Image classification data set "classifier_dataset" (sarfrazkhan66003/-OralScan-AI-Oral-Cancer-Detection-System on GitHub). Class labels (4): cancer, leukoplakia, leukoplakia-like, normal.

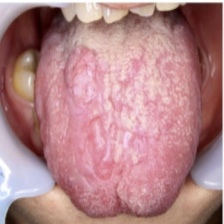
Label: leukoplakia-like

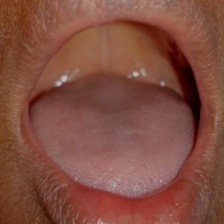
Label: normal

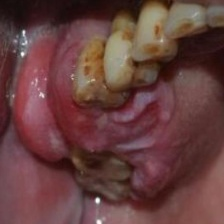
Label: cancer

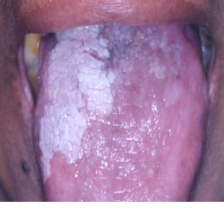
Label: leukoplakia

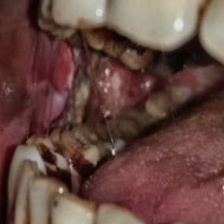
Label: cancer

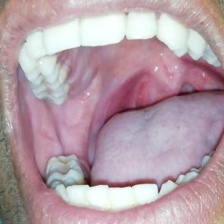
Label: normal
